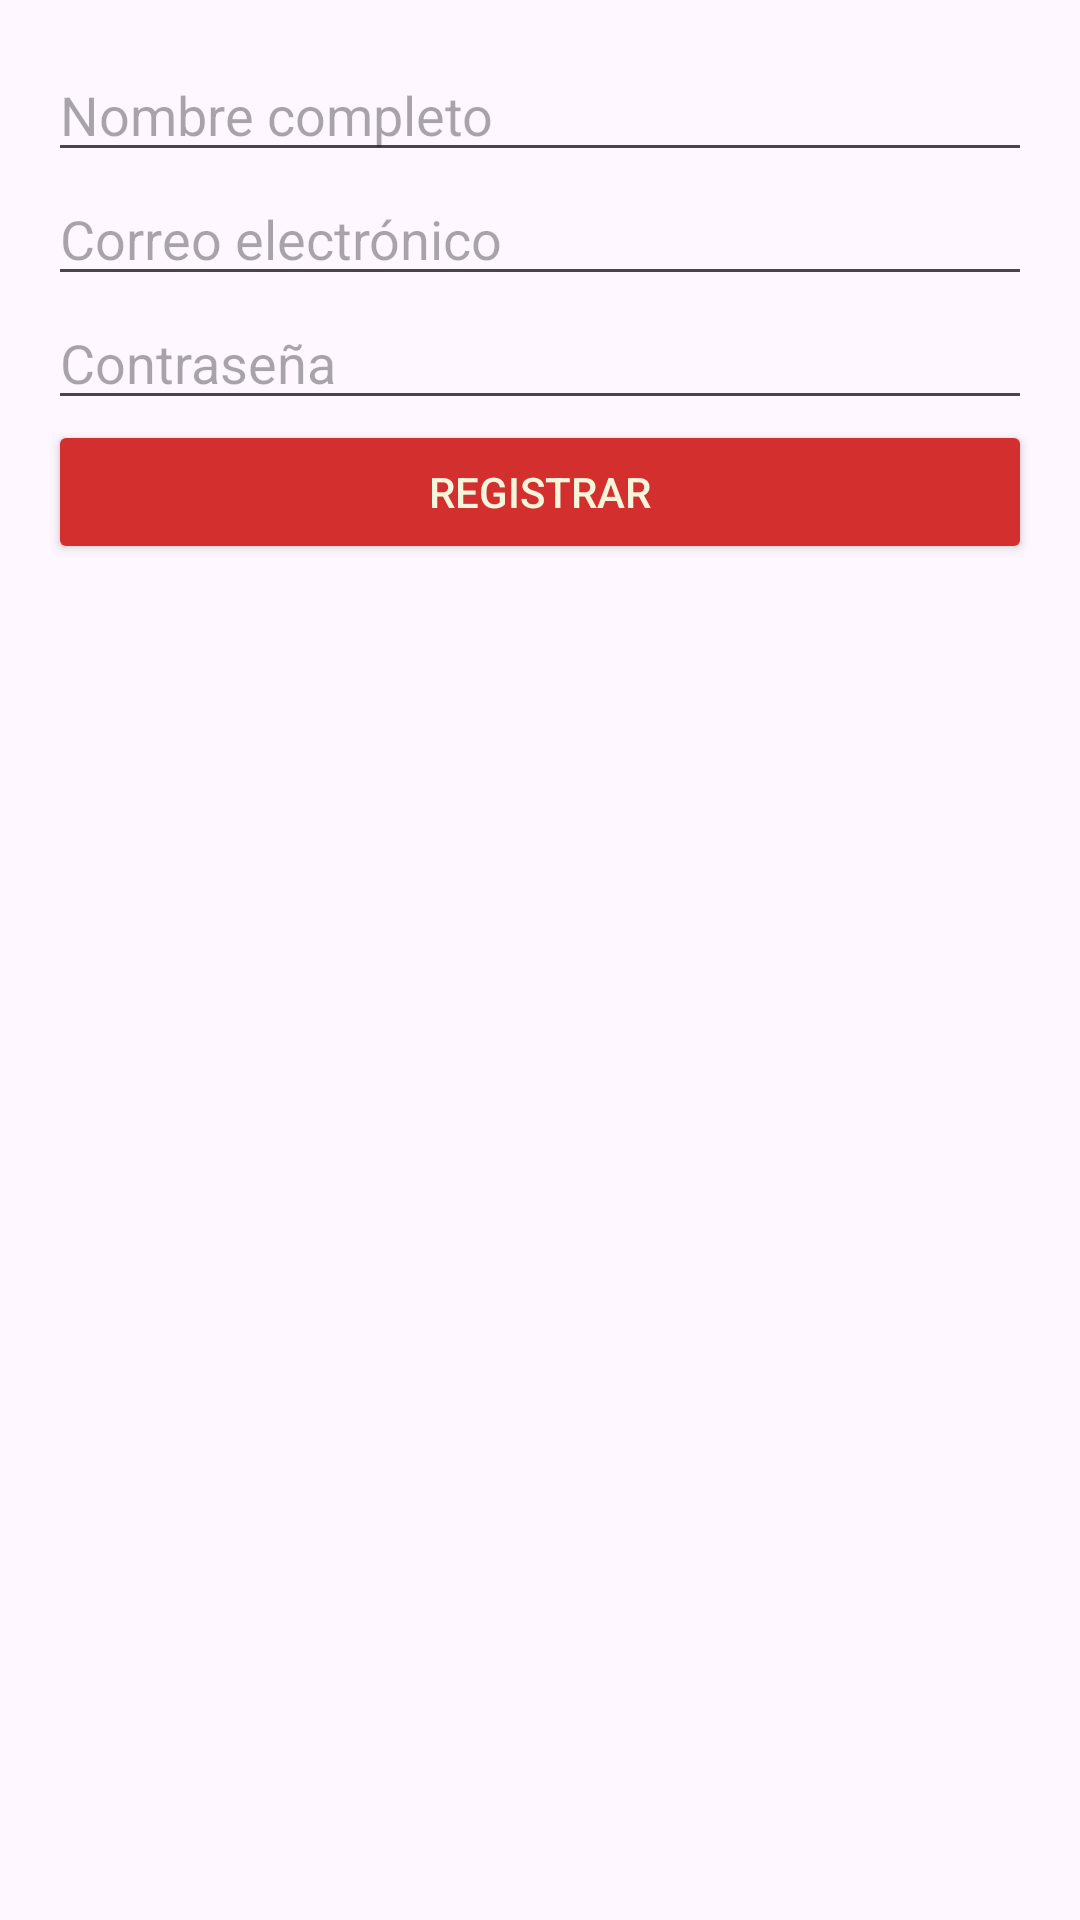

Here is an Android app screen rendered from its layout file. Give the layout XML and the strings, colors and styles it references.
<!-- AndroidManifest.xml: application theme Theme.MovilesProyectoCliente -->
<!-- res/layout/activity_register.xml -->
<LinearLayout xmlns:android="http://schemas.android.com/apk/res/android"
    android:layout_width="match_parent"
    android:layout_height="match_parent"
    android:orientation="vertical"
    android:padding="16dp">

    <EditText
        android:id="@+id/name"
        android:layout_width="match_parent"
        android:layout_height="wrap_content"
        android:hint="Nombre completo" />

    <EditText
        android:id="@+id/email"
        android:layout_width="match_parent"
        android:layout_height="wrap_content"
        android:hint="Correo electrónico" />

    <EditText
        android:id="@+id/password"
        android:layout_width="match_parent"
        android:layout_height="wrap_content"
        android:hint="Contraseña"
        android:inputType="textPassword" />

    <Button
        android:id="@+id/register_button"
        android:layout_width="match_parent"
        android:layout_height="wrap_content"
        android:textColor="@color/beige"
        android:backgroundTint="@color/rojo"
        android:text="Registrar" />
</LinearLayout>
<!-- resources referenced by this layout -->
<resources>
  <color name="beige">#F5F5DC</color>
  <color name="rojo">#D32F2F</color>
  <style name="Theme.MovilesProyectoCliente" parent="Base.Theme.MovilesProyectoCliente" />
  <style name="Base.Theme.MovilesProyectoCliente" parent="Theme.Material3.DayNight.NoActionBar">
          
          
      </style>
</resources>
